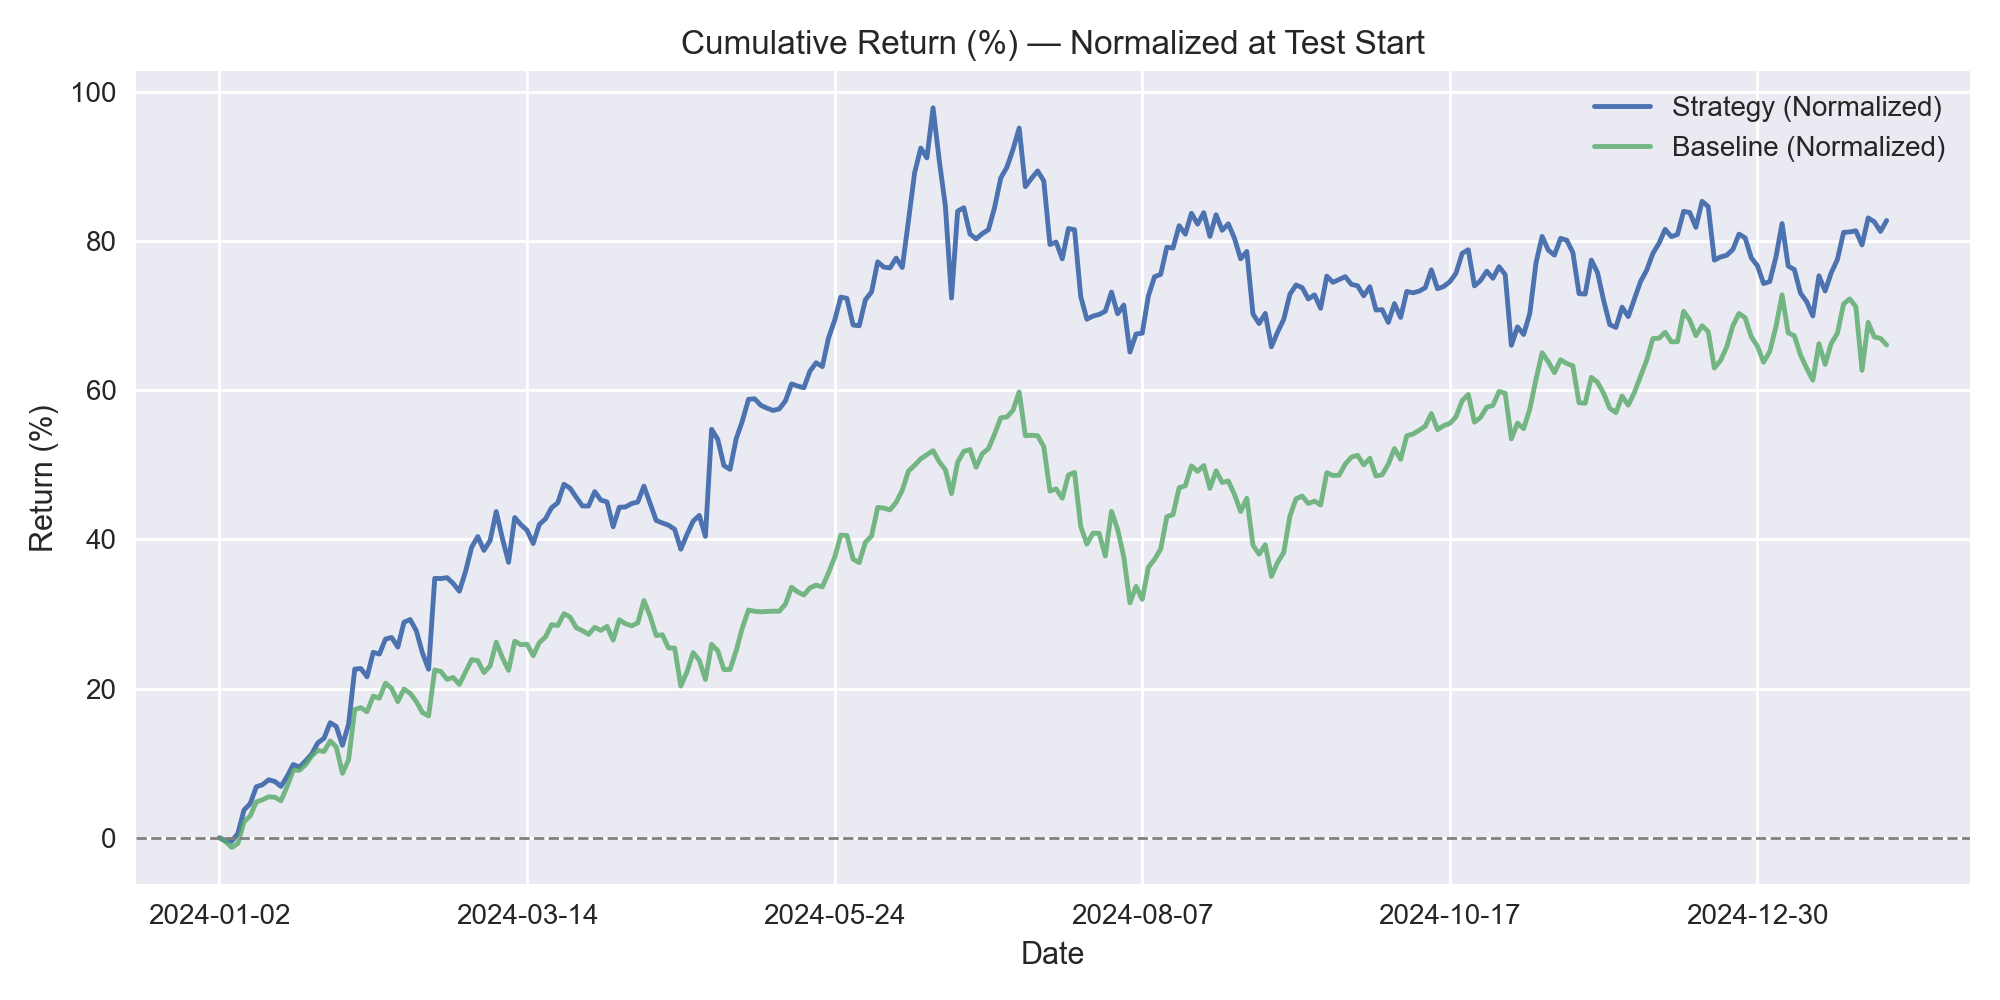

Values plotted in this chart, from the file beside it:
, strategy_norm_%, baseline_norm_%
2024-01-02, 0.0, 0.0
2024-01-03, -0.4037, -0.5036
2024-01-04, -0.4704, -1.296
2024-01-05, 0.5878, -0.7624
2024-01-08, 3.734, 2.162
2024-01-09, 4.567, 2.928
2024-01-10, 6.842, 4.805
2024-01-11, 7.117, 5.097
2024-01-12, 7.772, 5.499
2024-01-16, 7.559, 5.433
2024-01-17, 6.891, 4.957
2024-01-18, 8.22, 6.869
2024-01-19, 9.822, 9.079
2024-01-22, 9.478, 9.058
2024-01-23, 10.31, 9.786
2024-01-24, 11.23, 10.96
2024-01-25, 12.73, 11.73
2024-01-26, 13.34, 11.56
2024-01-29, 15.43, 12.98
2024-01-30, 14.91, 12.16
2024-01-31, 12.4, 8.64
2024-02-01, 15.25, 10.46
2024-02-02, 22.62, 17.19
2024-02-05, 22.68, 17.44
2024-02-06, 21.58, 16.89
2024-02-07, 24.87, 18.98
2024-02-08, 24.63, 18.71
2024-02-09, 26.64, 20.73
2024-02-12, 26.85, 20.01
2024-02-13, 25.56, 18.25
2024-02-14, 28.89, 19.95
2024-02-15, 29.26, 19.37
2024-02-16, 27.77, 18.28
2024-02-20, 24.78, 16.79
2024-02-21, 22.6, 16.33
2024-02-22, 34.78, 22.49
2024-02-23, 34.74, 22.29
2024-02-26, 34.88, 21.23
2024-02-27, 34.09, 21.5
2024-02-28, 33.05, 20.56
2024-02-29, 35.68, 22.21
2024-03-01, 38.95, 23.88
2024-03-04, 40.38, 23.74
2024-03-05, 38.52, 22.14
2024-03-06, 39.84, 23.04
2024-03-07, 43.72, 26.22
2024-03-08, 40.12, 24.13
2024-03-11, 36.93, 22.44
2024-03-12, 42.93, 26.35
2024-03-13, 41.98, 25.89
2024-03-14, 41.23, 25.96
2024-03-15, 39.44, 24.4
2024-03-18, 42.01, 26.17
2024-03-19, 42.75, 26.93
2024-03-20, 44.26, 28.58
2024-03-21, 44.91, 28.45
2024-03-22, 47.39, 30.04
2024-03-25, 46.86, 29.58
2024-03-26, 45.64, 28.15
2024-03-27, 44.48, 27.77
... 212 more rows
